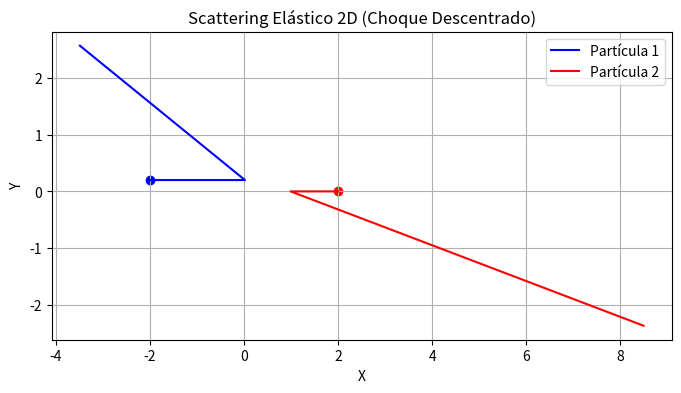

Reproduce this figure in Python.
%matplotlib inline
import numpy as np
import matplotlib.pyplot as plt

# Masas y radios
m1, m2 = 1.0, 1.0
r1, r2 = 0.5, 0.5

# Posiciones y velocidades iniciales
p1 = np.array([-2.0, 0.2])
v1 = np.array([1.0, 0.0])
p2 = np.array([2.0, 0.0])
v2 = np.array([-0.5, 0.0])

dt = 0.01
t = 0
positions1, positions2 = [], []

while np.linalg.norm(p1 - p2) > (r1 + r2) and t < 5:
    p1 += v1 * dt
    p2 += v2 * dt
    positions1.append(p1.copy())
    positions2.append(p2.copy())
    t += dt

# Colisión (elástica)
n = (p1 - p2) / np.linalg.norm(p1 - p2) # vector normal
v_rel = v1 - v2
v_rel_n = np.dot(v_rel, n)

if v_rel_n < 0:
    j = -(2 * v_rel_n) / (1/m1 + 1/m2)
    v1 += j * n / m1
    v2 -= j * n / m2

while t < 10:
    p1 += v1 * dt
    p2 += v2 * dt
    positions1.append(p1.copy())
    positions2.append(p2.copy())
    t += dt

pos1 = np.array(positions1)
pos2 = np.array(positions2)

plt.figure(figsize=(8, 4))
plt.plot(pos1[:,0], pos1[:,1], label='Partícula 1', color='blue')
plt.plot(pos2[:,0], pos2[:,1], label='Partícula 2', color='red')
plt.scatter([pos1[0,0]], [pos1[0,1]], color='blue', marker='o')
plt.scatter([pos2[0,0]], [pos2[0,1]], color='red', marker='o')
plt.title('Scattering Elástico 2D (Choque Descentrado)')
plt.xlabel('X')
plt.ylabel('Y')
plt.legend()
plt.grid(True)
plt.show()
